The GitHub repository Prothomaa/Ensemble-of-deep-learning-models-for-eye-disease-classification contains a labelled image folder "Augmented_Preprocessed_Dataset" with 5 categories: diabetic retinopathy, glaucoma, healthy, macular scar, myopia. Examples follow, each with its label.

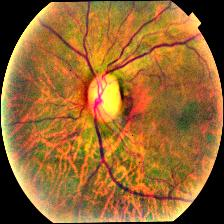
Label: glaucoma

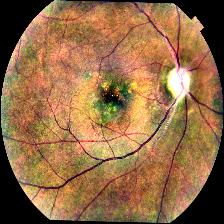
Label: macular scar

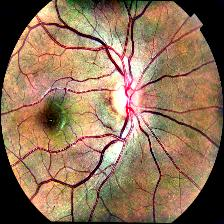
Label: healthy

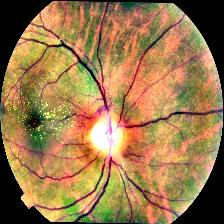
Label: macular scar

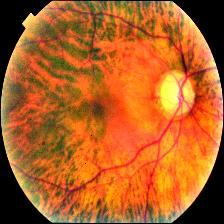
Label: myopia

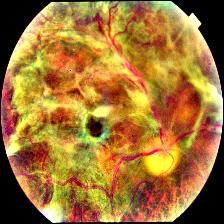
Label: diabetic retinopathy
